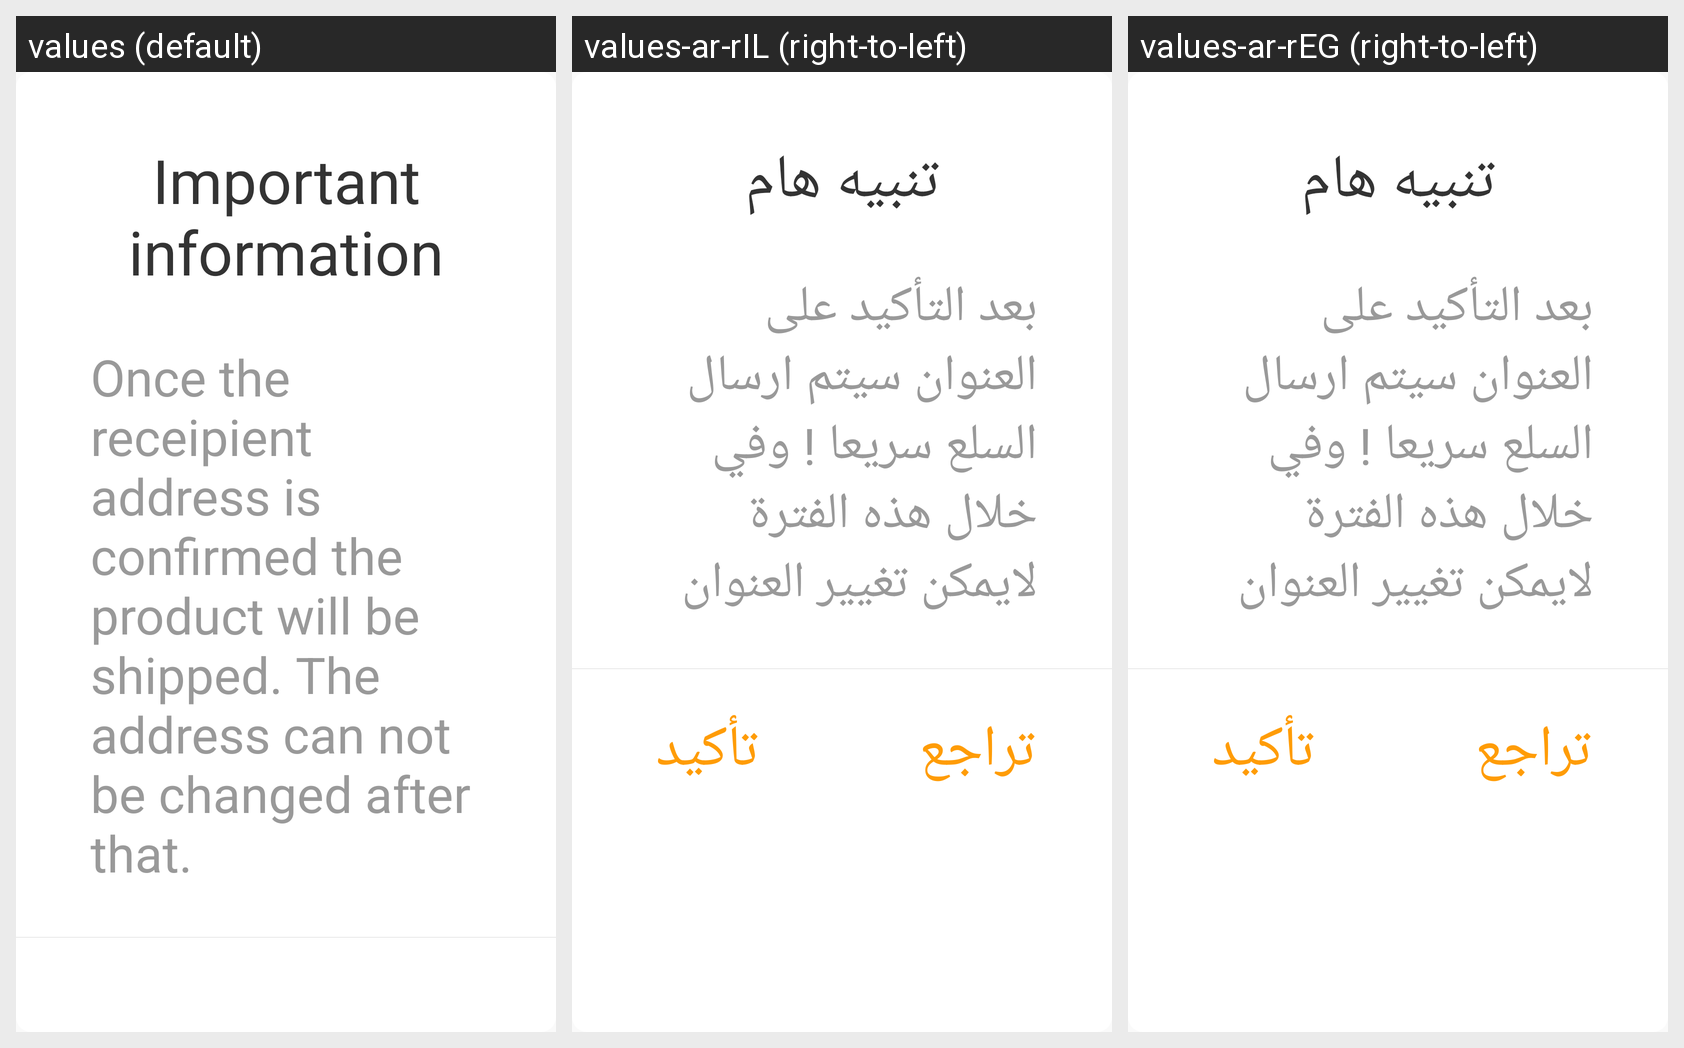

The same Android screen rendered under several of its app's locales, left to right. List the strings drawn on it with the default value and each locale's translation.
Android screen res/layout/alertdialog_current_address.xml rendered under 3 locales, left to right: values (default), values-ar-rIL (right-to-left), values-ar-rEG (right-to-left). Device: Nexus 5 (rendered at 1080×1920; each locale shown at half size, 540×960, under a caption strip naming it); theme AppTheme.
Other locales in the repository, not shown: values-ar-rAE, values-ms-rMY, values-zh-rCN.
Strings drawn on this screen, with the default value and each locale's value (text and hints the layout hard-codes, and strings that could not be matched under every locale, appear in the picture but are not listed):

Importantinformation
  values: Important information
  values-ar-rIL: تنبيه هام
  values-ar-rEG: تنبيه هام

addresswarn
  values: Once the receipient address is confirmed the product will be shipped. The address can not be changed after that.
  values-ar-rIL: بعد التأكيد على العنوان سيتم ارسال السلع سريعا ! وفي خلال هذه الفترة لايمكن تغيير العنوان 
  values-ar-rEG: بعد التأكيد على العنوان سيتم ارسال السلع سريعا ! وفي خلال هذه الفترة لايمكن تغيير العنوان
